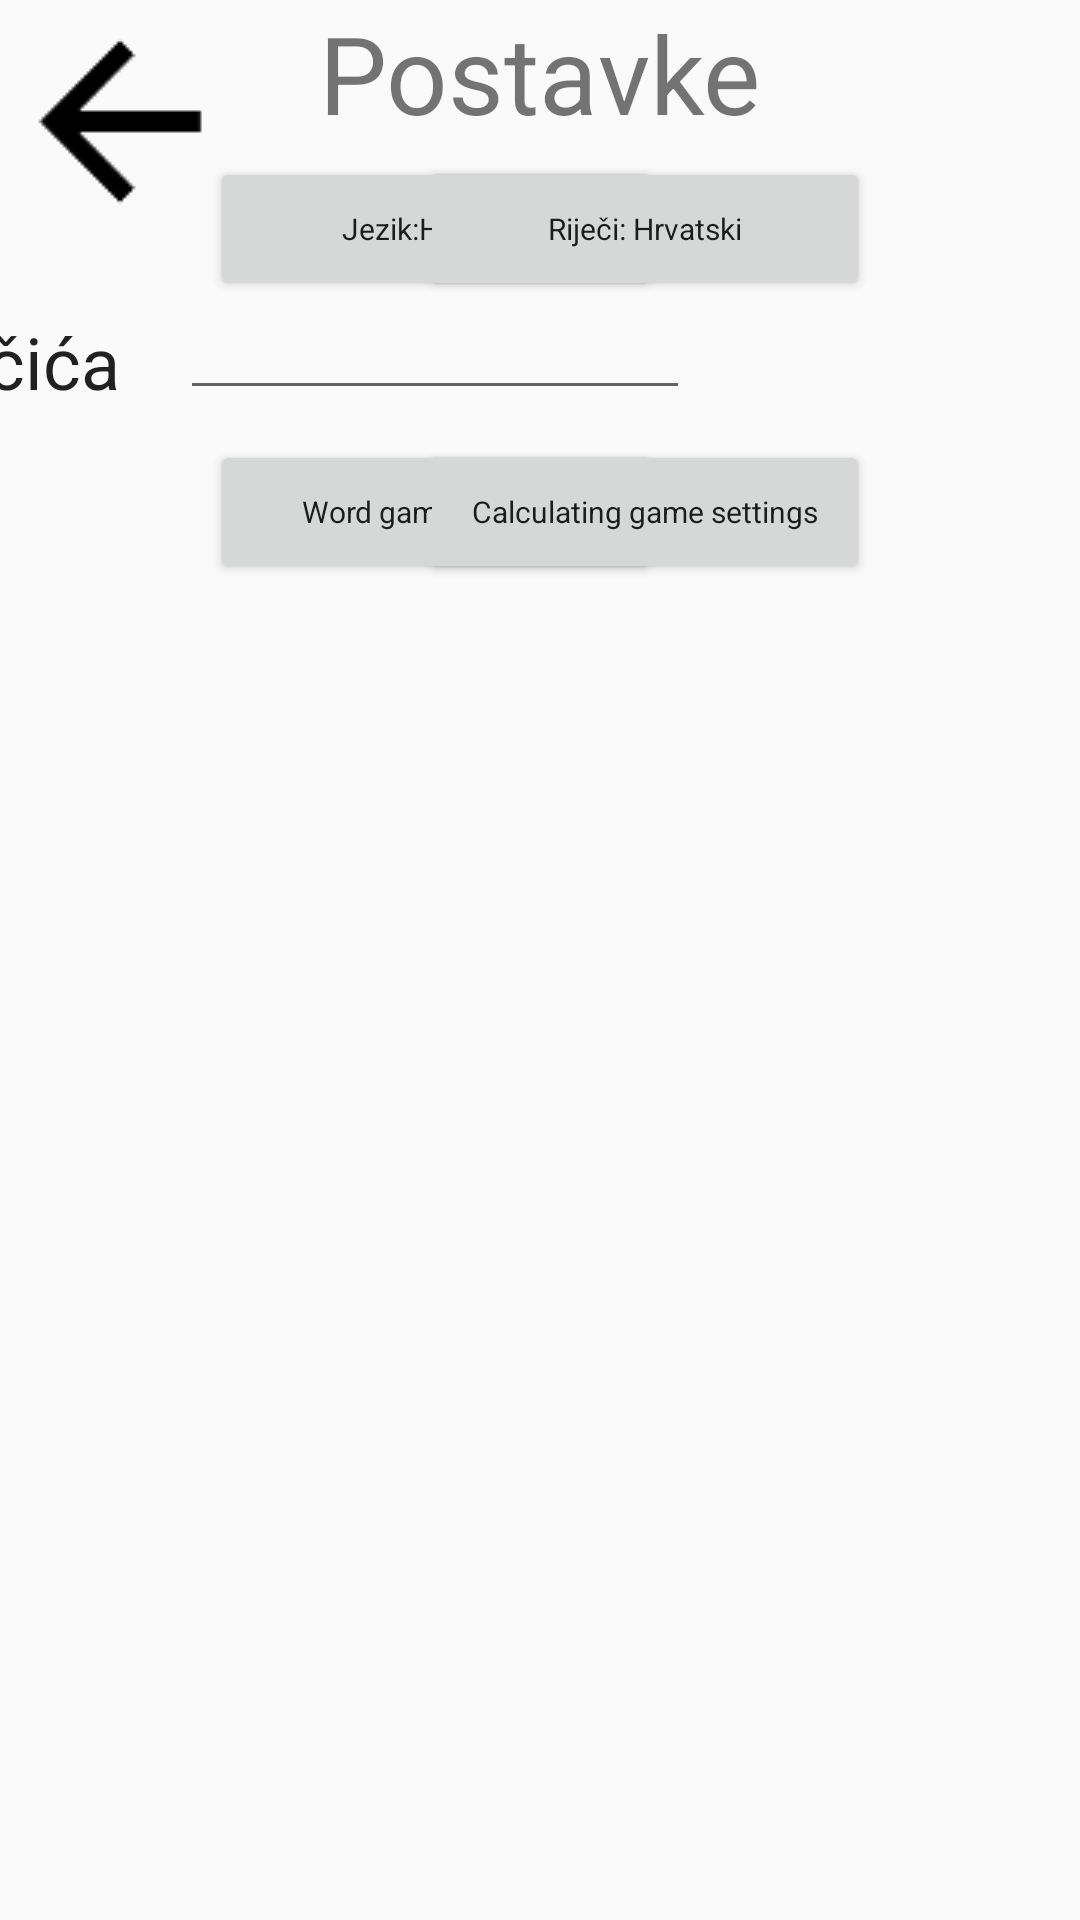

Reconstruct the res/layout file that produces this screen, plus the resources it refers to.
<!-- AndroidManifest.xml: application theme Theme.AppCompat.Light.NoActionBar -->
<!-- res/layout/activity_settings.xml -->
<?xml version="1.0" encoding="utf-8"?>
<android.support.constraint.ConstraintLayout xmlns:android="http://schemas.android.com/apk/res/android"
                                             xmlns:app="http://schemas.android.com/apk/res-auto"
                                             xmlns:tools="http://schemas.android.com/tools"
                                             android:id="@+id/constraintLayout"
                                             android:layout_width="match_parent"
                                             android:layout_height="match_parent"
                                             tools:context=".ui.activities.GameSettingsActivity">


    <ImageButton
            android:id="@+id/returnButton"
            android:layout_width="80dp"
            android:layout_height="80dp"
            android:layout_marginBottom="280dp"
            android:layout_marginEnd="120dp"
            android:layout_marginTop="2dp"
            android:adjustViewBounds="true"
            android:background="@android:color/transparent"
            android:contentDescription="back arrow"
            android:cropToPadding="false"
            android:src="@drawable/back_arrow"/>


    <TextView
            android:id="@+id/textView"
            android:layout_width="wrap_content"
            android:layout_height="wrap_content"
            android:layout_marginBottom="20dp"
            android:text="Postavke"
            android:textSize="36sp"
            app:layout_constraintLeft_toLeftOf="parent"
            app:layout_constraintRight_toRightOf="parent"/>

    <Button
            android:id="@+id/guilanguageButton"
            android:layout_width="150dp"
            android:layout_height="wrap_content"
            android:layout_marginEnd="130dp"
            android:layout_marginStart="130dp"
            android:layout_marginTop="4dp"
            android:text="Jezik:Hrvatski"
            android:layout_marginBottom="20dp"
            android:textSize="10sp"
            android:textAppearance="@style/TextAppearance.AppCompat"
            app:layout_constraintLeft_toLeftOf="parent"
            app:layout_constraintRight_toRightOf="@+id/languageButton"
            app:layout_constraintTop_toBottomOf="@+id/textView"/>

    <Button
            android:id="@+id/languageButton"
            android:layout_width="150dp"
            android:layout_height="wrap_content"
            android:layout_marginEnd="130dp"
            android:layout_marginStart="130dp"
            android:layout_marginTop="4dp"
            android:layout_marginBottom="20dp"
            android:text="Riječi: Hrvatski"
            android:textSize="10sp"
            android:textAppearance="@style/TextAppearance.AppCompat"
            app:layout_constraintLeft_toLeftOf="@+id/guilanguageButton"
            app:layout_constraintRight_toRightOf="parent"
            app:layout_constraintTop_toBottomOf="@+id/textView"/>


    <TextView
            android:id="@+id/textView3"
            android:layout_width="wrap_content"
            android:layout_height="wrap_content"
            android:layout_marginBottom="20dp"
            android:layout_marginEnd="320dp"
            android:layout_marginTop="4dp"
            android:text="Broj novčića"
            android:textAppearance="@style/TextAppearance.AppCompat.Headline"
            app:layout_constraintEnd_toEndOf="parent"
            app:layout_constraintTop_toBottomOf="@+id/languageButton"/>

    <EditText
            android:id="@+id/coinNumber"
            android:layout_width="0dp"
            android:layout_height="wrap_content"
            android:layout_marginBottom="0dp"
            android:layout_marginEnd="130dp"
            android:layout_marginStart="20dp"
            android:ems="10"
            android:inputType="numberSigned"
            app:layout_constraintBottom_toBottomOf="@+id/textView3"
            app:layout_constraintEnd_toEndOf="parent"
            app:layout_constraintStart_toEndOf="@+id/textView3"/>

    <Button
            android:id="@+id/wordGameSettings"
            android:layout_width="150dp"
            android:layout_height="wrap_content"
            android:layout_marginEnd="130dp"
            android:layout_marginStart="130dp"
            android:layout_marginTop="10dp"
            android:text="@string/word_game_settings"
            android:textSize="10sp"
            android:textAppearance="@style/TextAppearance.AppCompat"
            app:layout_constraintLeft_toLeftOf="parent"
            app:layout_constraintRight_toRightOf="@+id/calculatingGameSettings"
            app:layout_constraintTop_toBottomOf="@+id/coinNumber"/>

    
            
            
            
            
            
            
            
            
            
            
            
            
    <Button
            android:id="@+id/calculatingGameSettings"
            android:layout_width="150dp"
            android:layout_height="wrap_content"
            android:layout_marginEnd="130dp"
            android:layout_marginStart="130dp"
            android:layout_marginTop="10dp"
            android:text="@string/calculating_game_settings"
            android:textSize="10sp"
            android:textAppearance="@style/TextAppearance.AppCompat"
            app:layout_constraintLeft_toLeftOf="@+id/wordGameSettings"
            app:layout_constraintRight_toRightOf="parent"
            app:layout_constraintTop_toBottomOf="@+id/coinNumber"/>

</android.support.constraint.ConstraintLayout>
<!-- resources referenced by this layout -->
<resources>
  <!-- drawable back_arrow: png bitmap (drawable, 643 bytes) -->
  <string name="calculating_game_settings">Calculating game settings</string>
  <string name="coin_game_settings">Coin game settings</string>
  <string name="word_game_settings">Word game settings</string>
</resources>
